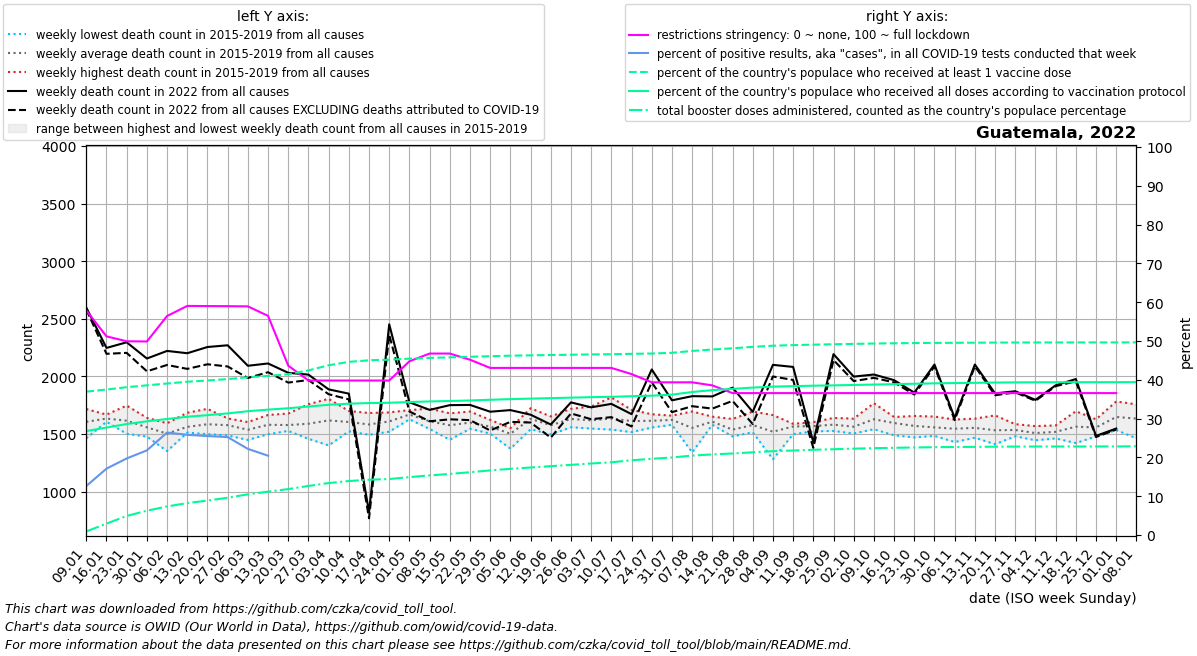

The table this chart was drawn from, first rows:
date, location, time_unit, time, deaths_2010_all_ages, deaths_2011_all_ages, deaths_2012_all_ages, deaths_2013_all_ages, deaths_2014_all_ages, deaths_2015_all_ages, deaths_2016_all_ages, deaths_2017_all_ages, deaths_2018_all_ages, deaths_2019_all_ages, deaths_2020_all_ages, deaths_2021_all_ages, deaths_2022_all_ages, new_deaths, new_cases_smoothed, new_tests_smoothed, positive_test_percent, stringency_index, people_vaccinated, people_fully_vaccinated
2022-01-09, Guatemala, weekly, 1, , , , , , 1690, 1562, 1597, 1716, 1462, 1757, 1904, 2597, 16.0, 6152, 47223, 12.62, 57.87, 6591504, 4780701
2022-01-16, Guatemala, weekly, 2, , , , , , 1616, 1619, 1606, 1668, 1659, 1670, 1930, 2247, 51.0, 12831, 74786, 17.11, 51.19, 6689160, 4941912
2022-01-23, Guatemala, weekly, 3, , , , , , 1604, 1581, 1501, 1746, 1643, 1663, 1898, 2296, 92.0, 16212, 82139, 19.73, 49.93, 6797221, 5103129
2022-01-30, Guatemala, weekly, 4, , , , , , 1480, 1640, 1477, 1593, 1598, 1607, 1837, 2155, 111.0, 18385, 84598, 21.81, 49.87, 6882397, 5228020
2022-02-06, Guatemala, weekly, 5, , , , , , 1441, 1593, 1556, 1351, 1570, 1599, 1776, 2221, 122.0, 20864, 78998, 26.42, 56.43, 6966388, 5335750
2022-02-13, Guatemala, weekly, 6, , , , , , 1512, 1684, 1525, 1520, 1566, 1610, 1785, 2201, 136.0, 23083, 89529, 25.82, 59.03, 7048434, 5437356
2022-02-20, Guatemala, weekly, 7, , , , , , 1549, 1718, 1550, 1498, 1606, 1586, 1706, 2255, 150.0, 23396, 91842, 25.5, 59, 7105448, 5511354
2022-02-27, Guatemala, weekly, 8, , , , , , 1623, 1573, 1563, 1487, 1635, 1517, 1748, 2270, 184.0, 20913, 82842, 25.24, 58.97, 7169502, 5591705
2022-03-06, Guatemala, weekly, 9, , , , , , 1511, 1603, 1547, 1448, 1574, 1565, 1811, 2092, 106.0, 16952, 76271, 22.2, 58.92, 7252634, 5692927
2022-03-13, Guatemala, weekly, 10, , , , , , 1537, 1586, 1665, 1498, 1612, 1581, 1769, 2112, 76.0, 13936, 50504, 20.43, 56.47, 7317606, 5765483
2022-03-20, Guatemala, weekly, 11, , , , , , 1543, 1677, 1546, 1526, 1594, 1478, 1798, 2031, 85.0, 11504, , , 43.65, 7393664, 5829168
2022-03-27, Guatemala, weekly, 12, , , , , , 1458, 1758, 1662, 1506, 1559, 1394, 1970, 2015, 47.0, 9806, , , 39.81, 7569583, 5909254
2022-04-03, Guatemala, weekly, 13, , , , , , 1502, 1805, 1648, 1400, 1732, 1329, 1965, 1887, 42.0, 7073, , , 39.81, 7804992, 5987148
2022-04-10, Guatemala, weekly, 14, , , , , , 1523, 1664, 1699, 1524, 1609, 1305, 2064, 1850, 50.0, 5184, , , 39.81, 7961541, 6038336
2022-04-17, Guatemala, weekly, 15, , , , , , 1493, 1629, 1587, 1520, 1682, 1259, 2221, 821.0, 53.0, 3354, , , 39.81, 8035676, 6067451
2022-04-24, Guatemala, weekly, 16, , , , , , 1579, 1519, 1626, 1687, 1633, 1314, 2191, 2452, 90.0, 3400, , , 39.81, 8060633, 6080450
2022-05-01, Guatemala, weekly, 17, , , , , , 1636, 1627, 1707, 1689, 1683, 1405, 2184, 1775, 80.0, 4528, , , 44.77, 8110171, 6114908
2022-05-08, Guatemala, weekly, 18, , , , , , 1550, 1600, 1543, 1637, 1720, 1351, 2133, 1709, 99.0, 3247, , , 46.76, 8144894, 6142448
2022-05-15, Guatemala, weekly, 19, , , , , , 1610, 1622, 1518, 1449, 1679, 1375, 2092, 1750, 123.0, 3052, , , 46.76, 8170040, 6162558
2022-05-22, Guatemala, weekly, 20, , , , , , 1550, 1651, 1545, 1552, 1695, 1402, 2135, 1752, 132.0, 3632, , , 45.17, 8196142, 6187457
2022-05-29, Guatemala, weekly, 21, , , , , , 1528, 1572, 1503, 1596, 1622, 1470, 2079, 1693, 163.0, 3760, , , 43.06, 8222562, 6218824
2022-06-05, Guatemala, weekly, 22, , , , , , 1542, 1543, 1499, 1372, 1551, 1542, 2157, 1707, 102.0, 4118, , , 43.06, 8245676, 6249141
2022-06-12, Guatemala, weekly, 23, , , , , , 1541, 1617, 1588, 1686, 1723, 1890, 2209, 1667, 68.0, 5434, , , 43.06, 8261636, 6271860
2022-06-19, Guatemala, weekly, 24, , , , , , 1496, 1530, 1565, 1635, 1652, 1946, 2156, 1582, 114.0, 8259, , , 43.06, 8277127, 6294550
2022-06-26, Guatemala, weekly, 25, , , , , , 1558, 1595, 1620, 1659, 1718, 2113, 2188, 1774, 96.0, 12804, , , 43.06, 8290531, 6316133
2022-07-03, Guatemala, weekly, 26, , , , , , 1549, 1547, 1550, 1707, 1738, 2352, 2360, 1731, 103.0, 20769, , , 43.06, 8303962, 6338095
2022-07-10, Guatemala, weekly, 27, , , , , , 1538, 1611, 1592, 1613, 1817, 2626, 2467, 1761, 115.0, 23779, , , 43.06, 8314495, 6354983
2022-07-17, Guatemala, weekly, 28, , , , , , 1516, 1580, 1620, 1633, 1709, 2961, 2537, 1672, 107.0, 35243, , , 41.47, 8331201, 6383170
2022-07-24, Guatemala, weekly, 29, , , , , , 1577, 1556, 1597, 1671, 1670, 2785, 2675, 2060, 112.0, 34092, , , 39.35, 8345193, 6406475
2022-07-31, Guatemala, weekly, 30, , , , , , 1585, 1579, 1644, 1643, 1659, 2710, 2732, 1792, 103.0, 28017, , , 39.35, 8378580, 6454632
2022-08-07, Guatemala, weekly, 31, , , , , , 1574, 1577, 1577, 1340, 1695, 2576, 2823, 1828, 87.0, 19670, , , 39.35, 8463768, 6576033
2022-08-14, Guatemala, weekly, 32, , , , , , 1580, 1599, 1650, 1612, 1591, 2386, 2981, 1826, 106.0, 15707, , , 38.56, 8530008, 6661827
2022-08-21, Guatemala, weekly, 33, , , , , , 1491, 1513, 1575, 1478, 1630, 2225, 3329, 1902, 115.0, 13441, , , 36.57, 8585412, 6719474
2022-08-28, Guatemala, weekly, 34, , , , , , 1548, 1515, 1543, 1586, 1694, 2128, 3556, 1692, 106.0, 12327, , , 36.57, 8651362, 6779596
2022-09-04, Guatemala, weekly, 35, , , , , , 1615, 1509, 1528, 1280, 1664, 2127, 3686, 2100, 101.0, 10451, , , 36.57, 8704655, 6822952
2022-09-11, Guatemala, weekly, 36, , , , , , 1498, 1563, 1587, 1587, 1588, 2029, 3855, 2082, 113.0, 5835, , , 36.57, 8732084, 6845612
2022-09-18, Guatemala, weekly, 37, , , , , , 1522, 1557, 1602, 1584, 1576, 1957, 3697, 1428, 49.0, 5369, , , 36.57, 8754488, 6866378
2022-09-25, Guatemala, weekly, 38, , , , , , 1629, 1561, 1526, 1548, 1639, 1932, 3206, 2193, 51.0, 4151, , , 36.57, 8771008, 6880958
2022-10-02, Guatemala, weekly, 39, , , , , , 1524, 1572, 1504, 1581, 1633, 1907, 2956, 1998, 39.0, 5165, , , 36.57, 8789154, 6899030
2022-10-09, Guatemala, weekly, 40, , , , , , 1767, 1650, 1541, 1577, 1602, 1812, 2649, 2016, 29.0, 4492, , , 36.57, 8804949, 6918679
2022-10-16, Guatemala, weekly, 41, , , , , , 1641, 1488, 1554, 1644, 1647, 1926, 2412, 1967, 19.0, 3989, , , 36.57, 8817471, 6936142
2022-10-23, Guatemala, weekly, 42, , , , , , 1470, 1471, 1610, 1642, 1656, 1819, 2108, 1859, 17.0, 3690, , , 36.57, 8826671, 6956051
2022-10-30, Guatemala, weekly, 43, , , , , , 1492, 1625, 1483, 1534, 1651, 1787, 1984, 2103, 17.0, 3588, , , 36.57, 8834222, 6974602
2022-11-06, Guatemala, weekly, 44, , , , , , 1625, 1520, 1544, 1430, 1607, 1821, 1933, 1640, 20.0, 2490, , , 36.57, 8838824, 6986754
2022-11-13, Guatemala, weekly, 45, , , , , , 1580, 1476, 1467, 1608, 1633, 1866, 1807, 2103, 16.0, 2747, , , 36.57, 8842817, 6997601
2022-11-20, Guatemala, weekly, 46, , , , , , 1564, 1447, 1411, 1577, 1661, 1820, 1783, 1852, 16.0, 2903, , , 36.57, 8848235, 7011312
2022-11-27, Guatemala, weekly, 47, , , , , , 1480, 1556, 1494, 1556, 1585, 1876, 1714, 1871, 10.0, 4420, , , 36.57, 8851161, 7018188
2022-12-04, Guatemala, weekly, 48, , , , , , 1445, 1457, 1518, 1568, 1550, 1862, 1802, 1796, 8.0, 5889, , , 36.57, 8853379, 7023147
2022-12-11, Guatemala, weekly, 49, , , , , , 1549, 1461, 1478, 1529, 1574, 1765, 1732, 1922, 7.0, 8897, , , 36.57, 8854498, 7025479
2022-12-18, Guatemala, weekly, 50, , , , , , 1543, 1421, 1697, 1582, 1571, 1866, 1792, 1977, 20.0, 12958, , , 36.57, 8855181, 7026505
2022-12-25, Guatemala, weekly, 51, , , , , , 1491, 1479, 1565, 1620, 1627, 1851, 1817, 1483, 10.0, 13086, , , 36.57, 8855727, 7027431
2023-01-01, Guatemala, weekly, 52, , , , , , 1595, 1682, 1534, 1782, 1644, 1898, 1564, 1547, 9.0, 8740, , , 36.57, 8856033, 7027932
2023-01-08, Guatemala, weekly, 1, , , , , 1690, 1578, 1597, 1716, 1462, 1757, 2049, 2597, , 16.0, 6813, , , , 8858546, 7031360
